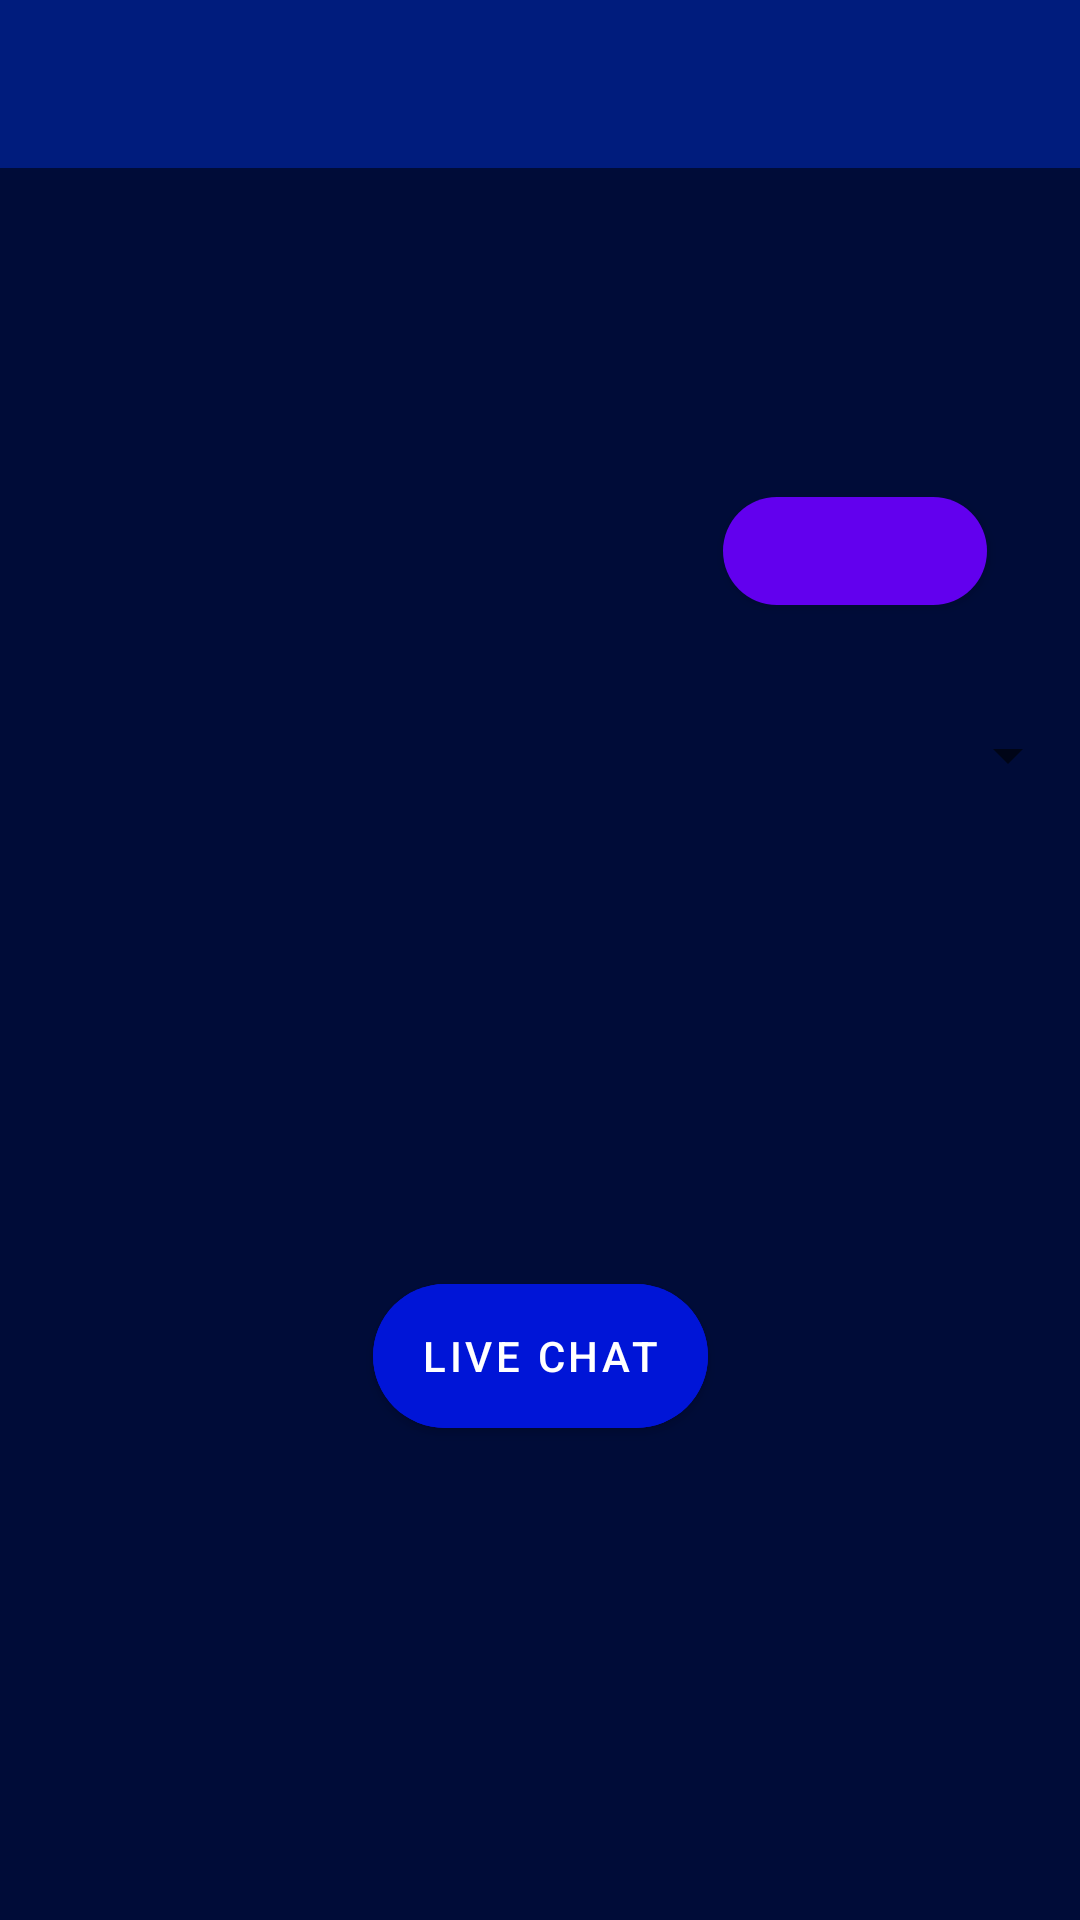

Here is an Android app screen rendered from its layout file. Give the layout XML and the strings, colors and styles it references.
<!-- AndroidManifest.xml: application theme Theme.Spectacle -->
<!-- res/layout/fragment_show_details.xml -->
<?xml version="1.0" encoding="utf-8"?>
<androidx.constraintlayout.widget.ConstraintLayout xmlns:android="http://schemas.android.com/apk/res/android"
    xmlns:app="http://schemas.android.com/apk/res-auto"
    xmlns:tools="http://schemas.android.com/tools"
    android:layout_width="match_parent"
    android:layout_height="match_parent"
    android:background="#000C38"
    tools:context=".fragments.ShowDetailsFragment">

    <androidx.appcompat.widget.Toolbar
        android:id="@+id/toolbar"
        android:layout_width="match_parent"
        android:layout_height="wrap_content"
        android:background="@color/primary_light_dark"
        app:layout_constraintEnd_toEndOf="parent"
        app:layout_constraintStart_toStartOf="parent"
        app:layout_constraintTop_toTopOf="parent"
        app:titleTextColor="#FFFFFF" />

    <ImageView
        android:id="@+id/imageViewPosterImage"
        android:layout_width="200dp"
        android:layout_height="300dp"
        android:layout_marginStart="10dp"
        android:layout_marginTop="10dp"
        android:contentDescription="@string/show_poster_image"
        app:layout_constraintStart_toStartOf="parent"
        app:layout_constraintTop_toBottomOf="@+id/toolbar"
        tools:srcCompat="@tools:sample/avatars" />

    <TextView
        android:id="@+id/textViewShowName"
        android:layout_width="180dp"
        android:layout_height="wrap_content"
        android:layout_marginTop="10dp"
        android:textAlignment="center"
        android:textColor="#FFFFFF"
        android:textSize="24sp"
        app:layout_constraintEnd_toEndOf="parent"
        app:layout_constraintHorizontal_bias="0.515"
        app:layout_constraintStart_toEndOf="@+id/imageViewPosterImage"
        app:layout_constraintTop_toBottomOf="@+id/toolbar"
        tools:text="Show Name" />

    <TextView
        android:id="@+id/textViewShowDescription"
        android:layout_width="180dp"
        android:layout_height="wrap_content"
        android:layout_marginTop="4dp"
        android:textColor="#FFFFFF"
        app:layout_constraintEnd_toEndOf="parent"
        app:layout_constraintStart_toEndOf="@+id/imageViewPosterImage"
        app:layout_constraintTop_toBottomOf="@+id/textViewShowName"
        tools:text="Twelve- year-old Finn battles evil in the Land of Ooo. Assisted by his magical dog...." />

    <TextView
        android:id="@+id/textViewScore"
        android:layout_width="wrap_content"
        android:layout_height="wrap_content"
        android:layout_marginTop="4dp"
        android:textColor="#FFFFFF"
        android:textSize="18sp"
        app:layout_constraintEnd_toEndOf="parent"
        app:layout_constraintStart_toEndOf="@+id/imageViewPosterImage"
        app:layout_constraintTop_toBottomOf="@+id/textViewShowDescription"
        tools:text="8.7/10" />

    <com.google.android.material.button.MaterialButton
        android:id="@+id/buttonFollow"
        android:layout_width="wrap_content"
        android:layout_height="wrap_content"
        android:layout_marginTop="10dp"
        app:cornerRadius="50dp"
        app:layout_constraintEnd_toEndOf="parent"
        app:layout_constraintStart_toEndOf="@+id/imageViewPosterImage"
        app:layout_constraintTop_toBottomOf="@+id/textViewScore"
        tools:text="Follow" />

    <Spinner
        android:id="@+id/spinnerSeasons"
        android:layout_width="match_parent"
        android:layout_height="wrap_content"
        android:layout_marginTop="32dp"
        android:spinnerMode="dropdown"
        app:layout_constraintEnd_toEndOf="parent"
        app:layout_constraintStart_toStartOf="parent"
        app:layout_constraintTop_toBottomOf="@+id/buttonFollow" />

    <androidx.recyclerview.widget.RecyclerView
        android:id="@+id/recyclerViewEpisodes"
        android:layout_width="0dp"
        android:layout_height="wrap_content"
        app:layout_constraintEnd_toEndOf="parent"
        app:layout_constraintStart_toStartOf="parent"
        app:layout_constraintTop_toBottomOf="@+id/spinnerSeasons" />

    <com.google.android.material.button.MaterialButton
        android:id="@+id/buttonLiveChat"
        android:layout_width="wrap_content"
        android:layout_height="48dp"
        android:layout_marginTop="4dp"
        android:layout_marginBottom="4dp"
        android:backgroundTint="@color/primary_light"
        android:insetLeft="0dp"
        android:insetTop="0dp"
        android:insetRight="0dp"
        android:insetBottom="0dp"
        android:text="@string/live_chat"
        android:textColor="#FFFFFF"
        app:cornerRadius="50dp"
        app:icon="@drawable/ic_chat"
        app:iconTint="#FFFFFF"
        app:layout_constraintBottom_toBottomOf="parent"
        app:layout_constraintEnd_toEndOf="parent"
        app:layout_constraintStart_toStartOf="parent"
        app:layout_constraintTop_toBottomOf="@+id/recyclerViewEpisodes" />

</androidx.constraintlayout.widget.ConstraintLayout>
<!-- resources referenced by this layout -->
<resources>
  <color name="primary_light">#FF0015D7</color>
  <color name="primary_light_dark">#FF001C7D</color>
  <string name="live_chat">Live Chat</string>
  <string name="show_poster_image">Show Poster Image</string>
  <style name="Theme.Spectacle" parent="Theme.MaterialComponents.DayNight.NoActionBar">
          
          <item name="colorPrimary">@color/purple_500</item>
          <item name="colorPrimaryVariant">@color/purple_700</item>
          <item name="colorOnPrimary">@color/white</item>
          
          <item name="colorSecondary">@color/teal_200</item>
          <item name="colorSecondaryVariant">@color/teal_700</item>
          <item name="colorOnSecondary">@color/black</item>
          
          <item name="android:statusBarColor" tools:targetApi="l">?attr/colorPrimaryVariant</item>
          
      </style>
  <color name="purple_500">#FF6200EE</color>
  <color name="purple_700">#FF3700B3</color>
  <color name="white">#FFFFFFFF</color>
  <color name="teal_200">#FF03DAC5</color>
  <color name="teal_700">#FF018786</color>
  <color name="black">#FF000000</color>
</resources>
